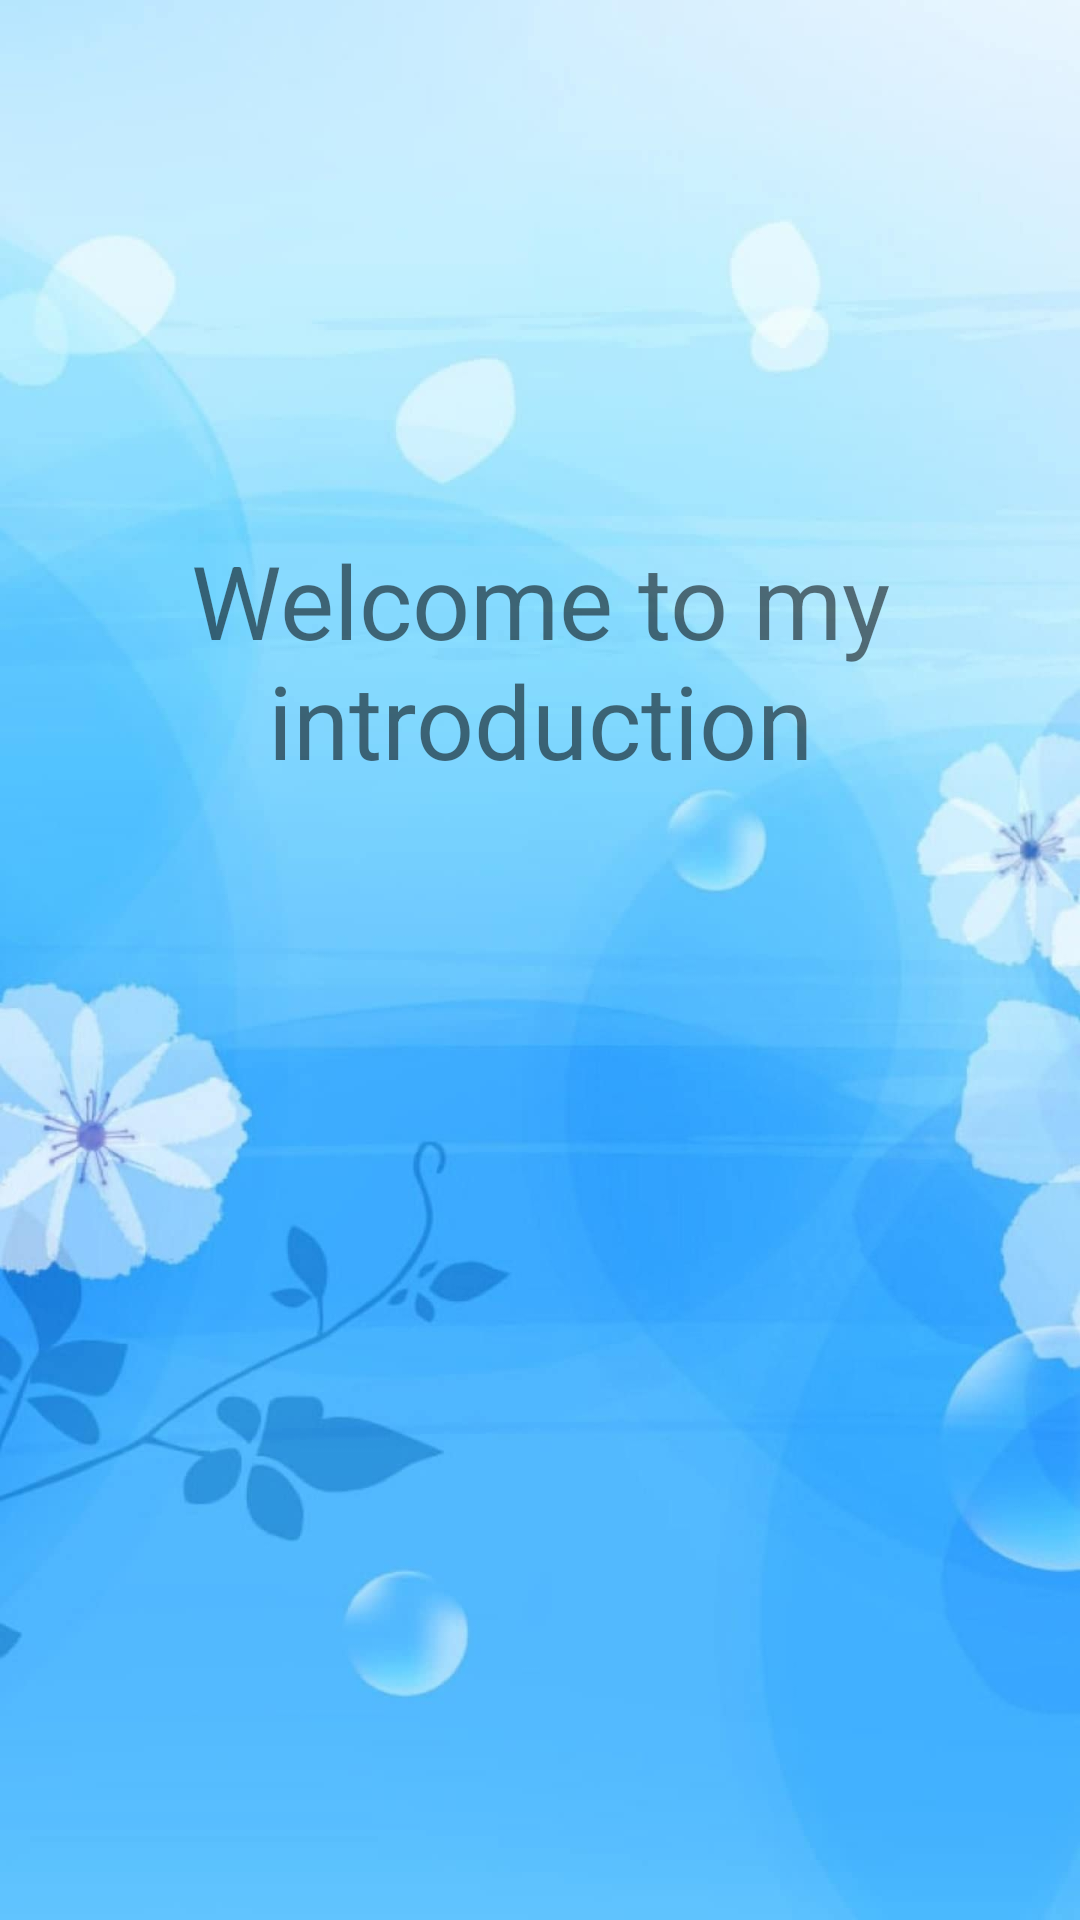

Here is an Android app screen rendered from its layout file. Give the layout XML and the strings, colors and styles it references.
<!-- AndroidManifest.xml: application theme Theme.CodePathandroidprework -->
<!-- res/layout/activity_splash_screen.xml -->
<?xml version="1.0" encoding="utf-8"?>
<androidx.constraintlayout.widget.ConstraintLayout xmlns:android="http://schemas.android.com/apk/res/android"
    xmlns:app="http://schemas.android.com/apk/res-auto"
    xmlns:tools="http://schemas.android.com/tools"
    android:layout_width="match_parent"
    android:layout_height="match_parent"
    tools:context=".splashScreen"
    android:background="@drawable/splashscreen">

    <TextView
        android:id="@+id/textView"
        android:layout_width="wrap_content"
        android:layout_height="wrap_content"
        android:gravity="center"
        android:text="Welcome to my introduction"
        android:textSize="34sp"
        app:layout_constraintBottom_toBottomOf="parent"
        app:layout_constraintEnd_toEndOf="parent"
        app:layout_constraintStart_toStartOf="parent"
        app:layout_constraintTop_toTopOf="parent"
        app:layout_constraintVertical_bias="0.32" />
</androidx.constraintlayout.widget.ConstraintLayout>
<!-- resources referenced by this layout -->
<resources>
  <!-- drawable splashscreen: jpg bitmap (drawable, 68196 bytes) -->
  <style name="Theme.CodePathandroidprework" parent="Theme.MaterialComponents.DayNight.DarkActionBar">
          
          <item name="colorPrimary">@color/purple_500</item>
          <item name="colorPrimaryVariant">@color/purple_700</item>
          <item name="colorOnPrimary">@color/white</item>
          
          <item name="colorSecondary">@color/teal_200</item>
          <item name="colorSecondaryVariant">@color/teal_700</item>
          <item name="colorOnSecondary">@color/black</item>
          
          <item name="android:statusBarColor">?attr/colorPrimaryVariant</item>
          
      </style>
  <!-- not gathered from this repository: default colours our renderer supplied (Android Studio template values) -->
  <color name="purple_500">#FF6200EE</color>
  <color name="purple_700">#FF3700B3</color>
  <color name="teal_200">#FF03DAC5</color>
  <color name="teal_700">#FF018786</color>
  <color name="black">#FF000000</color>
  <color name="white">#FFFFFFFF</color>
</resources>
